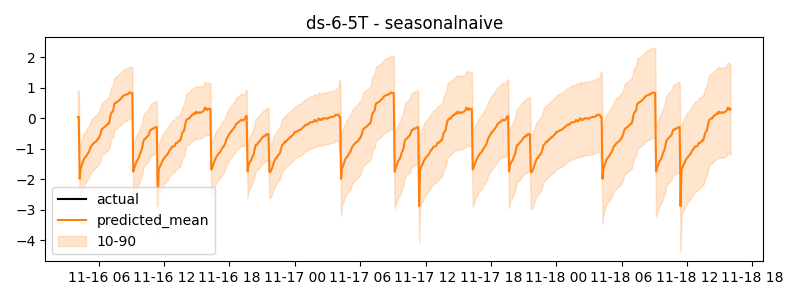

Source data for this figure (header and first rows):
timestamp, actual, predicted
2024-11-16 04:05:00, -1.049, 0.0409
2024-11-16 04:10:00, -1.017, 0.0409
2024-11-16 04:15:00, -0.9737, -1.984
2024-11-16 04:20:00, -0.9273, -1.66
2024-11-16 04:25:00, -0.9273, -1.573
2024-11-16 04:30:00, -1.696, -1.488
2024-11-16 04:35:00, -1.55, -1.395
2024-11-16 04:40:00, -1.501, -1.324
2024-11-16 04:45:00, -1.413, -1.282
2024-11-16 04:50:00, -1.293, -1.258
2024-11-16 04:55:00, -1.23, -1.197
2024-11-16 05:00:00, -1.193, -1.148
2024-11-16 05:05:00, -1.147, -1.116
2024-11-16 05:10:00, -1.1, -1.041
2024-11-16 05:15:00, -1.086, -0.9561
2024-11-16 05:20:00, -1.065, -0.904
2024-11-16 05:25:00, -1.061, -0.8767
2024-11-16 05:30:00, -1.005, -0.8314
2024-11-16 05:35:00, -0.9769, -0.8057
2024-11-16 05:40:00, -0.9348, -0.7805
2024-11-16 05:45:00, -0.8677, -0.7599
2024-11-16 05:50:00, -0.8353, -0.7338
2024-11-16 05:55:00, -0.8603, -0.6667
2024-11-16 06:00:00, -0.823, -0.6618
2024-11-16 06:05:00, -0.7866, -0.5918
2024-11-16 06:10:00, -0.7731, -0.5056
2024-11-16 06:15:00, -0.7494, -0.3929
2024-11-16 06:20:00, -0.7714, -0.3372
2024-11-16 06:25:00, -0.7646, -0.3238
2024-11-16 06:30:00, -0.7661, -0.2974
2024-11-16 06:35:00, -0.7492, -0.2779
2024-11-16 06:40:00, -0.6884, -0.2477
2024-11-16 06:45:00, -0.6892, -0.2205
2024-11-16 06:50:00, -0.6756, -0.1853
2024-11-16 06:55:00, -0.6712, -0.1839
2024-11-16 07:00:00, -0.6271, -0.08371
2024-11-16 07:05:00, -0.6336, 0.09769
2024-11-16 07:10:00, -0.6201, 0.1815
2024-11-16 07:15:00, -0.6225, 0.206
2024-11-16 07:20:00, -0.5965, 0.2472
2024-11-16 07:25:00, -0.5734, 0.4361
2024-11-16 07:30:00, -0.572, 0.4993
2024-11-16 07:35:00, -0.5576, 0.5016
2024-11-16 07:40:00, -0.5558, 0.5264
2024-11-16 07:45:00, -0.5282, 0.5447
2024-11-16 07:50:00, -0.5149, 0.5714
2024-11-16 07:55:00, -0.4887, 0.595
2024-11-16 08:00:00, -0.4978, 0.6231
2024-11-16 08:05:00, -0.4502, 0.6556
2024-11-16 08:10:00, -0.4711, 0.7112
2024-11-16 08:15:00, -0.4353, 0.7211
2024-11-16 08:20:00, -0.4202, 0.7488
2024-11-16 08:25:00, -0.4232, 0.7568
2024-11-16 08:30:00, -0.4451, 0.7764
2024-11-16 08:35:00, -0.4361, 0.771
2024-11-16 08:40:00, -0.4033, 0.7917
2024-11-16 08:45:00, -0.4033, 0.8172
2024-11-16 08:50:00, -1.625, 0.8402
2024-11-16 08:55:00, -1.492, 0.8372
2024-11-16 09:00:00, -1.405, 0.825
... 660 more rows
